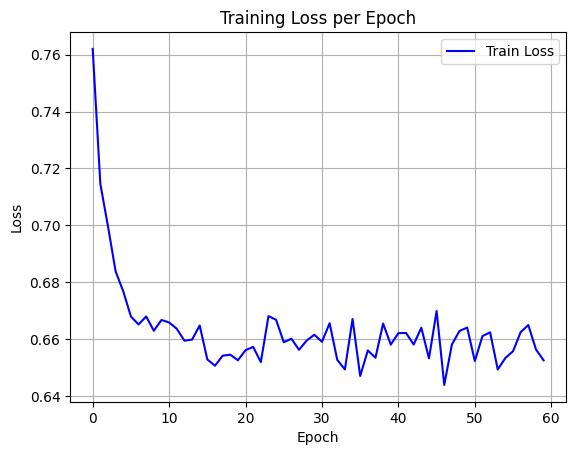

The data file committed next to this chart (first rows):
epoch, train_loss
0, 0.762
1, 0.7145
2, 0.6996
3, 0.6838
4, 0.6767
5, 0.6679
6, 0.6651
7, 0.6679
8, 0.6629
9, 0.6667
10, 0.6658
11, 0.6636
12, 0.6594
13, 0.6598
14, 0.6647
15, 0.6528
16, 0.6506
17, 0.6541
18, 0.6545
19, 0.6525
20, 0.656
21, 0.6572
22, 0.6519
23, 0.668
24, 0.6667
25, 0.6589
26, 0.6601
27, 0.6562
28, 0.6594
29, 0.6615
30, 0.659
31, 0.6655
32, 0.6526
33, 0.6493
34, 0.667
35, 0.647
36, 0.656
37, 0.6534
38, 0.6654
39, 0.658
40, 0.662
41, 0.6621
42, 0.6581
43, 0.6639
44, 0.6532
45, 0.6698
46, 0.6438
47, 0.6581
48, 0.6628
49, 0.664
50, 0.6522
51, 0.661
52, 0.6623
53, 0.6493
54, 0.6533
55, 0.6557
56, 0.6624
57, 0.6649
58, 0.6563
59, 0.6525
